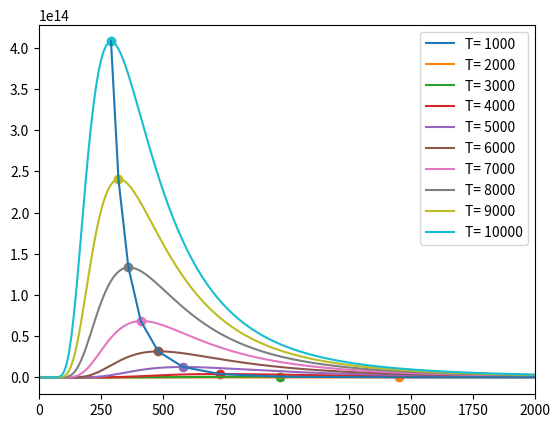

Here is the Python script that generated this plot:
import numpy as np
import matplotlib.pyplot as plt
"""
a='12.541 12.555 12.323 12.554 12.366 999 999    999'

a= a.split(' ')
print(a)
s=0
a=list(map(float,a))
b = 99
for i in range(len(a)):
    if float(a[i]) > 99  :
        continue
    else:
        s+= float(a[i])

f = open('data.txt','r')
dat =f.read()
dat = dat.split('\n')
x=[]
y=[]
for i in range(1,len(dat)-1) :
    line = dat[i].split()
    print(line)
    x.append(float(line[2]))
    y.append(float(line[3]))
    
plt.scatter(x,y)
plt.show()
"""
h= 6.626*10**(-34)
c = 3*10**8
k=1.38*10**(-23)
def Planck(x,T) :
    y = (2 * h * c**2) / ((np.exp(h*c/(x*k*T))-1)*x**5)
    return y


tx=[]
ty=[]
for j in range(1000,10001,1000):
    t= j
    x=[]
    y=[]
    n=10
    for i in np.arange(0.0001,5000,n) :
        l = i*10**(-9)
        intesity = Planck(l,t)
        x.append(intesity)
        y.append(i)
    a= max(x)
    lt = x.index(a)
    plt.scatter(lt*n,a)
    plt.plot(y,x,label ="T= {0}".format(t))
    ty.append(a)
    tx.append(lt*n)
    if x == 10**13 :
        plt.scatter(y[i],x[i])
        print(y)
    plt.legend()
plt.plot(tx,ty)

plt.xlim(0,2000)
plt.show()
